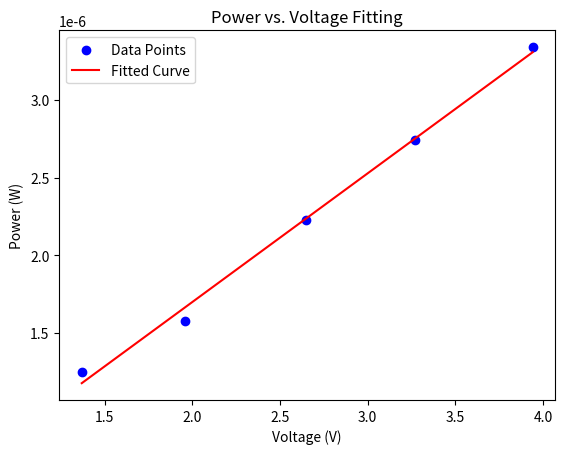

Generate this figure with matplotlib:
from scipy.optimize import curve_fit
import numpy as np
import matplotlib.pyplot as plt

# Example data
V_PD = np.array([1.37, 1.96, 2.65, 3.27, 3.94])  # volts from NI
P_thorlabs = np.array([1.25e-6, 1.58e-6, 2.23e-6, 2.74e-6, 3.34e-6])  # watts
# Fit function
def model(V, a, b):
    return a * V + b

params, _ = curve_fit(model, V_PD, P_thorlabs)
a, b = params

# Now you can do: P_opt = a * V_PD + b
print(f"Fitted parameters: a = {a}, b = {b}")

# Plotting the data points
plt.scatter(V_PD, P_thorlabs, label='Data Points', color='blue')

# Plotting the fitted curve
V_fit = np.linspace(min(V_PD), max(V_PD), 100)
P_fit = model(V_fit, a, b)
plt.plot(V_fit, P_fit, label='Fitted Curve', color='red')

# Adding labels and legend
plt.xlabel('Voltage (V)')
plt.ylabel('Power (W)')
plt.title('Power vs. Voltage Fitting')
plt.legend()

# Show the plot
plt.show()

a = 8.29084065230446e-07
b = 4.0876234169585323e-08
V_pd = 4.66
P_pd = a*V_pd + b
print(P_pd)